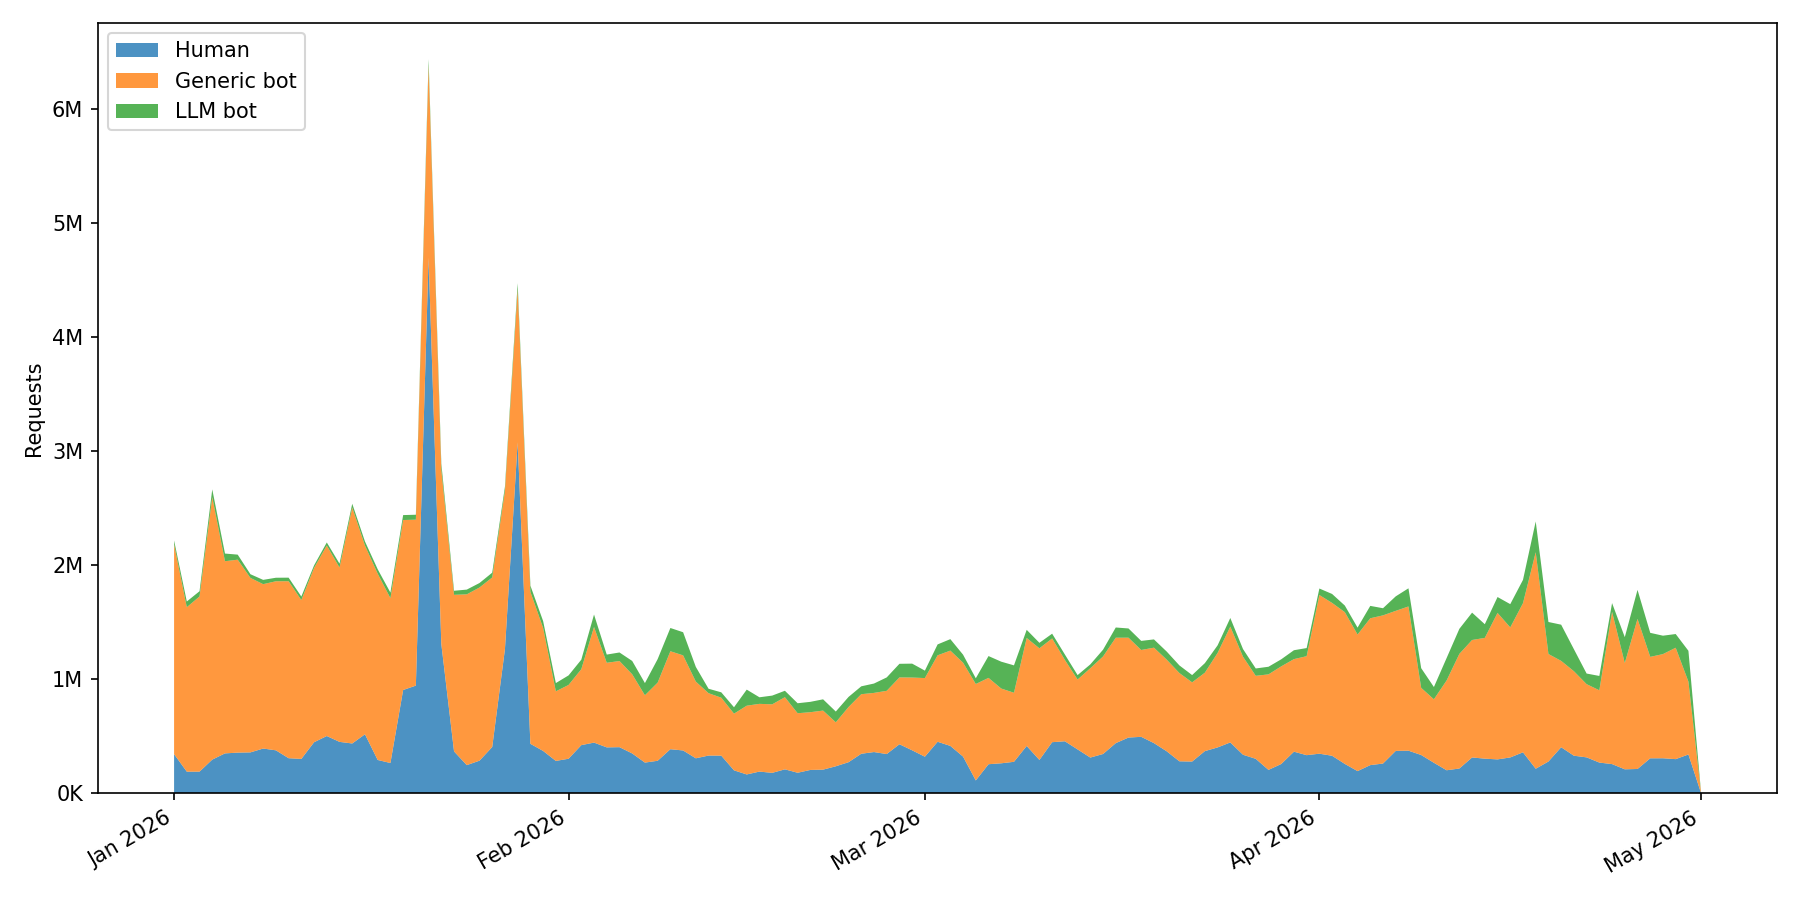

The data file committed next to this chart (first rows):
date, human, generic_bot, llm_bot
2026-01-01, 344806, 1839933, 33985
2026-01-02, 191036, 1442479, 49966
2026-01-03, 191337, 1536330, 45874
2026-01-04, 296766, 2301843, 68267
2026-01-05, 351382, 1685230, 67340
2026-01-06, 358061, 1692275, 44135
2026-01-07, 360162, 1530210, 32314
2026-01-08, 393854, 1441639, 37677
2026-01-09, 378274, 1482698, 30844
2026-01-10, 309035, 1552284, 31215
2026-01-11, 302756, 1393633, 30516
2026-01-12, 449078, 1528764, 22307
2026-01-13, 503624, 1670783, 26645
2026-01-14, 452311, 1529291, 33952
2026-01-15, 438242, 2069598, 32968
2026-01-16, 518893, 1655397, 35645
2026-01-17, 293636, 1634048, 38626
2026-01-18, 266993, 1445637, 49053
2026-01-19, 907285, 1490621, 43469
2026-01-20, 945817, 1455393, 43261
2026-01-21, 4698027, 1687612, 53899
2026-01-22, 1311128, 1529846, 53224
2026-01-23, 368711, 1373397, 35483
2026-01-24, 248401, 1497721, 41683
2026-01-25, 287385, 1518806, 39374
2026-01-26, 407493, 1486909, 41977
2026-01-27, 1266113, 1387813, 35782
2026-01-28, 3079249, 1344154, 51872
2026-01-29, 435207, 1333179, 53863
2026-01-30, 372909, 1078534, 60620
2026-01-31, 285276, 610388, 72357
2026-02-01, 304434, 647175, 83828
2026-02-02, 423707, 666092, 83418
2026-02-03, 445939, 1014060, 109146
2026-02-04, 404049, 742048, 71785
2026-02-05, 405884, 755509, 75030
2026-02-06, 350823, 694151, 117015
2026-02-07, 270606, 590483, 106784
2026-02-08, 286601, 685356, 206209
2026-02-09, 388041, 859255, 203835
2026-02-10, 376872, 834294, 202810
2026-02-11, 308222, 672815, 128730
2026-02-12, 332280, 547007, 38940
2026-02-13, 331524, 508233, 47068
2026-02-14, 202628, 497246, 55944
2026-02-15, 166595, 603011, 140997
2026-02-16, 191811, 594010, 57577
2026-02-17, 180604, 600976, 76570
2026-02-18, 211444, 632816, 56297
2026-02-19, 181509, 522067, 87560
2026-02-20, 206195, 506420, 90801
2026-02-21, 208805, 518084, 98650
2026-02-22, 238359, 385486, 94569
2026-02-23, 274056, 483926, 88485
2026-02-24, 348074, 522404, 69019
2026-02-25, 363064, 518789, 82093
2026-02-26, 345538, 554593, 117496
2026-02-27, 431486, 586189, 119340
2026-02-28, 378232, 638307, 121957
2026-03-01, 322213, 689732, 65241
... 61 more rows
